11-way image classification set "dataset_v4" from GitHub (yeonebin/v2); label vocabulary: concealed multiple targets, hammer, knife, multiple targets, pistol, plier, rifle, satellite model, snips, stiletto, wrench.

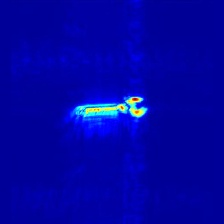
Label: wrench

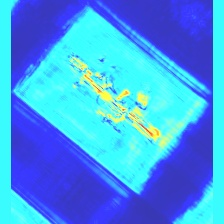
Label: rifle

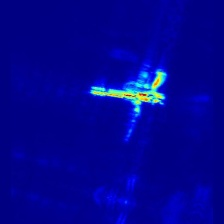
Label: multiple targets

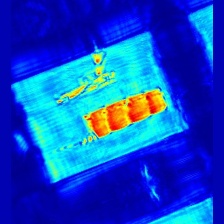
Label: concealed multiple targets

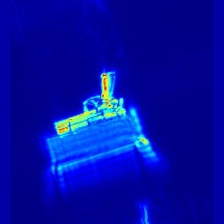
Label: pistol

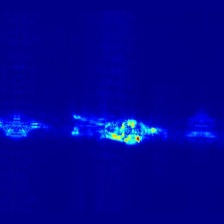
Label: plier
